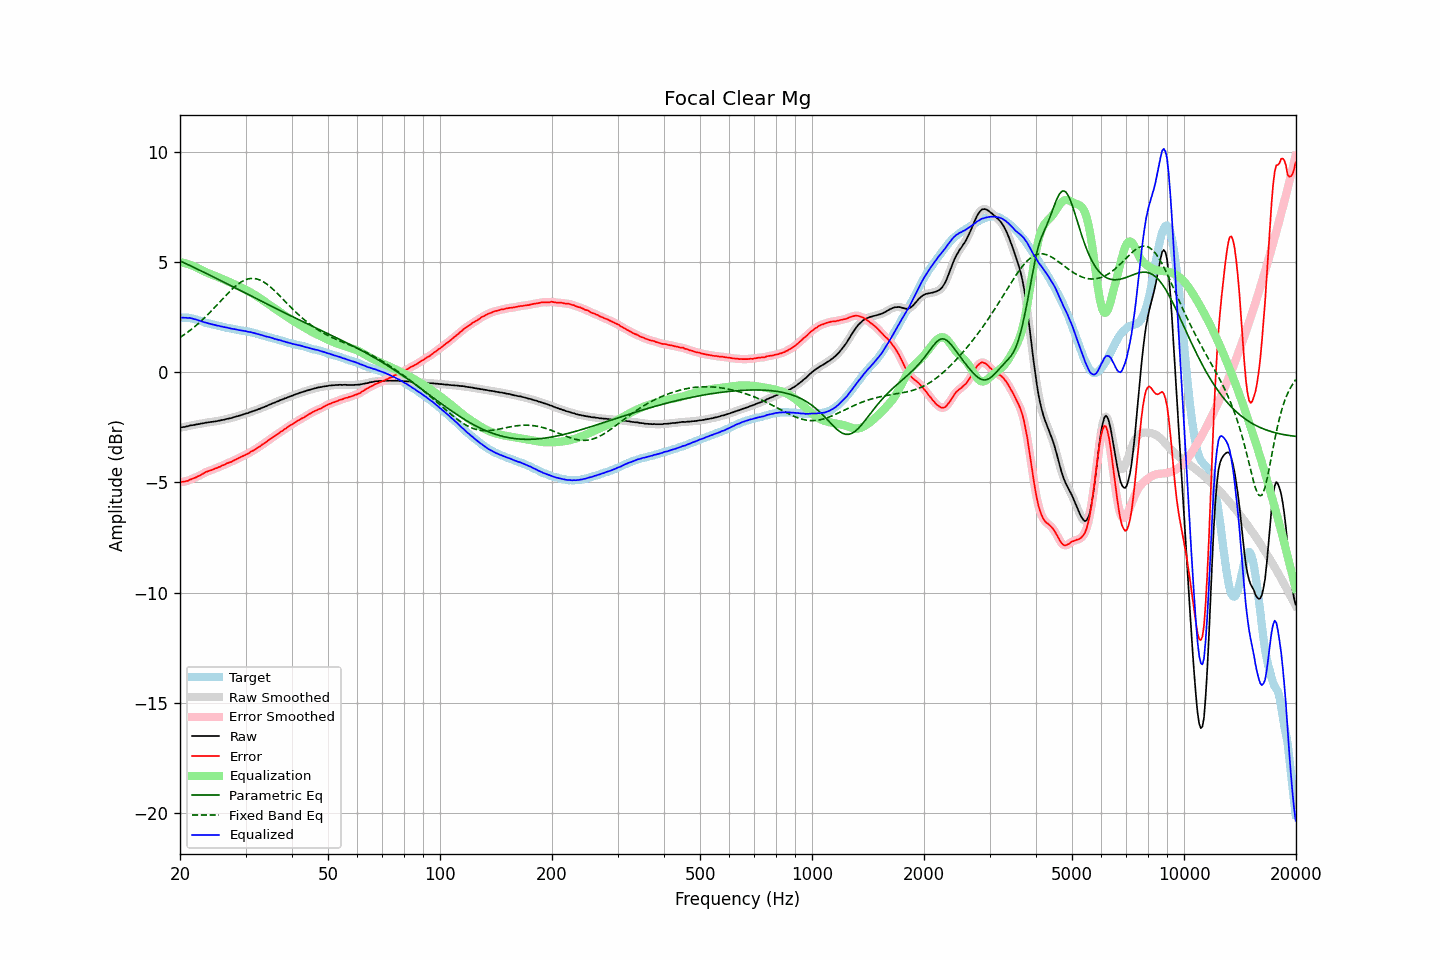

The file beside this chart, header and first rows:
frequency, raw, error, smoothed, error_smoothed, equalization, parametric_eq, fixed_band_eq, equalized_raw, equalized_smoothed, target
20.00, -2.51, -4.99, -2.51, -4.98, 4.99, 5.05, 1.58, 2.48, 2.48, 2.48
20.20, -2.50, -4.98, -2.50, -4.98, 4.98, 5.02, 1.63, 2.48, 2.48, 2.48
20.40, -2.49, -4.97, -2.49, -4.97, 4.97, 4.98, 1.67, 2.48, 2.48, 2.48
20.61, -2.48, -4.96, -2.48, -4.96, 4.95, 4.95, 1.73, 2.47, 2.47, 2.48
20.81, -2.46, -4.94, -2.46, -4.94, 4.93, 4.92, 1.78, 2.47, 2.47, 2.48
21.02, -2.45, -4.93, -2.44, -4.91, 4.91, 4.88, 1.83, 2.46, 2.47, 2.48
21.23, -2.42, -4.88, -2.42, -4.89, 4.89, 4.85, 1.88, 2.47, 2.46, 2.46
21.44, -2.41, -4.86, -2.41, -4.86, 4.86, 4.81, 1.94, 2.45, 2.45, 2.45
21.66, -2.40, -4.83, -2.40, -4.82, 4.83, 4.78, 2.00, 2.43, 2.43, 2.43
21.87, -2.39, -4.80, -2.39, -4.80, 4.80, 4.74, 2.06, 2.41, 2.41, 2.41
22.09, -2.37, -4.77, -2.37, -4.76, 4.76, 4.71, 2.12, 2.39, 2.39, 2.40
22.31, -2.36, -4.73, -2.36, -4.73, 4.73, 4.67, 2.18, 2.37, 2.37, 2.37
22.54, -2.35, -4.70, -2.35, -4.69, 4.69, 4.64, 2.25, 2.34, 2.34, 2.35
22.76, -2.33, -4.66, -2.33, -4.66, 4.65, 4.60, 2.31, 2.32, 2.32, 2.33
22.99, -2.32, -4.62, -2.32, -4.61, 4.61, 4.57, 2.38, 2.30, 2.30, 2.30
23.22, -2.31, -4.58, -2.31, -4.57, 4.58, 4.53, 2.45, 2.27, 2.27, 2.27
23.45, -2.29, -4.53, -2.29, -4.53, 4.54, 4.50, 2.52, 2.25, 2.25, 2.24
23.69, -2.28, -4.51, -2.28, -4.50, 4.51, 4.46, 2.60, 2.23, 2.23, 2.23
23.92, -2.27, -4.48, -2.27, -4.48, 4.48, 4.42, 2.67, 2.21, 2.21, 2.21
24.16, -2.26, -4.46, -2.26, -4.45, 4.45, 4.39, 2.74, 2.19, 2.19, 2.20
24.40, -2.25, -4.43, -2.25, -4.42, 4.42, 4.35, 2.82, 2.17, 2.17, 2.18
24.65, -2.24, -4.40, -2.24, -4.40, 4.39, 4.32, 2.90, 2.16, 2.15, 2.16
24.89, -2.23, -4.37, -2.23, -4.37, 4.37, 4.28, 2.97, 2.14, 2.14, 2.14
25.14, -2.22, -4.35, -2.22, -4.34, 4.34, 4.24, 3.05, 2.12, 2.12, 2.13
25.39, -2.20, -4.31, -2.20, -4.31, 4.31, 4.21, 3.13, 2.11, 2.11, 2.11
25.65, -2.19, -4.29, -2.19, -4.28, 4.28, 4.17, 3.21, 2.09, 2.09, 2.10
25.91, -2.17, -4.24, -2.17, -4.25, 4.25, 4.13, 3.29, 2.08, 2.07, 2.07
26.16, -2.16, -4.22, -2.16, -4.21, 4.21, 4.10, 3.37, 2.05, 2.06, 2.06
26.43, -2.14, -4.19, -2.14, -4.18, 4.18, 4.06, 3.45, 2.04, 2.04, 2.05
26.69, -2.12, -4.14, -2.12, -4.15, 4.15, 4.02, 3.52, 2.03, 2.03, 2.02
26.96, -2.11, -4.12, -2.11, -4.12, 4.12, 3.99, 3.60, 2.01, 2.01, 2.01
27.23, -2.09, -4.09, -2.09, -4.09, 4.09, 3.95, 3.67, 2.00, 1.99, 2.00
27.50, -2.08, -4.07, -2.07, -4.06, 4.05, 3.91, 3.74, 1.97, 1.98, 1.99
27.77, -2.05, -4.02, -2.05, -4.02, 4.02, 3.88, 3.81, 1.97, 1.97, 1.97
28.05, -2.03, -3.99, -2.03, -3.99, 3.98, 3.84, 3.88, 1.95, 1.95, 1.96
28.33, -2.01, -3.95, -2.01, -3.95, 3.95, 3.80, 3.94, 1.94, 1.94, 1.94
28.62, -1.99, -3.92, -1.99, -3.91, 3.91, 3.76, 3.99, 1.92, 1.92, 1.93
28.90, -1.97, -3.88, -1.97, -3.87, 3.88, 3.73, 4.05, 1.91, 1.91, 1.91
29.19, -1.95, -3.84, -1.95, -3.84, 3.84, 3.69, 4.09, 1.89, 1.90, 1.89
29.48, -1.92, -3.81, -1.92, -3.80, 3.81, 3.65, 4.14, 1.89, 1.89, 1.89
29.78, -1.90, -3.78, -1.90, -3.77, 3.77, 3.62, 4.17, 1.87, 1.87, 1.88
30.08, -1.87, -3.74, -1.88, -3.74, 3.74, 3.58, 4.20, 1.87, 1.86, 1.87
30.38, -1.86, -3.71, -1.85, -3.70, 3.70, 3.54, 4.23, 1.84, 1.85, 1.85
30.68, -1.83, -3.67, -1.83, -3.66, 3.66, 3.50, 4.24, 1.83, 1.83, 1.84
30.99, -1.80, -3.61, -1.80, -3.62, 3.62, 3.47, 4.26, 1.82, 1.82, 1.81
31.30, -1.78, -3.58, -1.78, -3.58, 3.58, 3.43, 4.26, 1.80, 1.80, 1.80
31.61, -1.75, -3.54, -1.75, -3.53, 3.53, 3.39, 4.26, 1.78, 1.78, 1.79
31.93, -1.73, -3.50, -1.73, -3.49, 3.49, 3.36, 4.24, 1.76, 1.76, 1.77
32.24, -1.70, -3.44, -1.70, -3.44, 3.44, 3.32, 4.23, 1.74, 1.74, 1.74
32.57, -1.67, -3.39, -1.67, -3.39, 3.39, 3.28, 4.20, 1.72, 1.72, 1.72
32.89, -1.65, -3.36, -1.64, -3.34, 3.35, 3.25, 4.18, 1.70, 1.70, 1.71
33.22, -1.61, -3.29, -1.62, -3.30, 3.30, 3.21, 4.14, 1.69, 1.68, 1.68
33.55, -1.59, -3.26, -1.59, -3.25, 3.25, 3.17, 4.10, 1.66, 1.66, 1.67
33.89, -1.56, -3.20, -1.56, -3.20, 3.19, 3.14, 4.05, 1.63, 1.64, 1.64
34.23, -1.53, -3.15, -1.53, -3.15, 3.14, 3.10, 4.00, 1.61, 1.62, 1.62
34.57, -1.49, -3.09, -1.49, -3.09, 3.09, 3.06, 3.94, 1.60, 1.60, 1.60
34.92, -1.46, -3.04, -1.46, -3.04, 3.04, 3.03, 3.88, 1.58, 1.58, 1.58
35.27, -1.43, -2.99, -1.43, -2.99, 2.99, 2.99, 3.82, 1.56, 1.56, 1.56
35.62, -1.40, -2.94, -1.40, -2.94, 2.94, 2.95, 3.75, 1.54, 1.54, 1.54
35.97, -1.38, -2.90, -1.37, -2.89, 2.89, 2.92, 3.69, 1.51, 1.51, 1.52
... 635 more rows
